Run: headless pygame with SDL's dummy video driver; simulated clock (each Clock.tick advances the game by its frame time, no real sleeping); random seed 0; keys injected as events and as key.get_pressed() state; no mouse input.
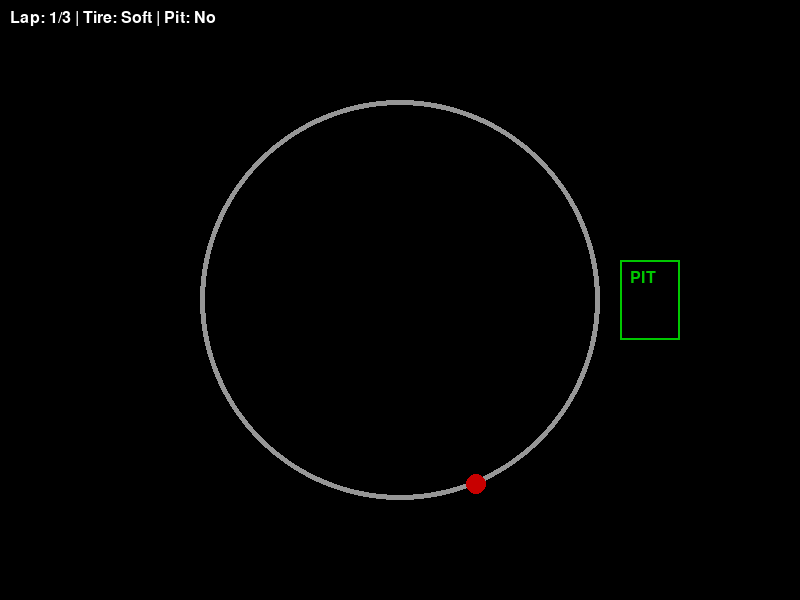
Frame 1 of 4 · flips 1–60 · no input
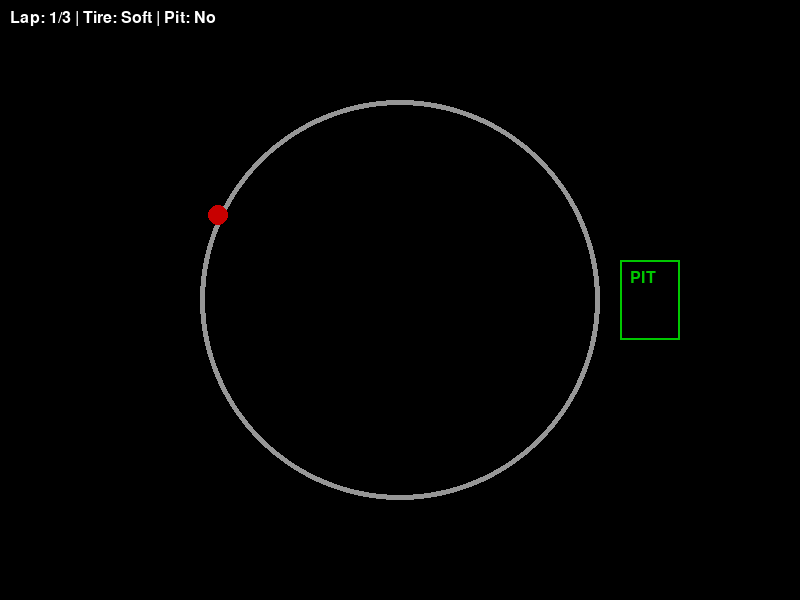
Frame 2 of 4 · flips 61–180 · tapped SPACE, RETURN · held RIGHT (→), D
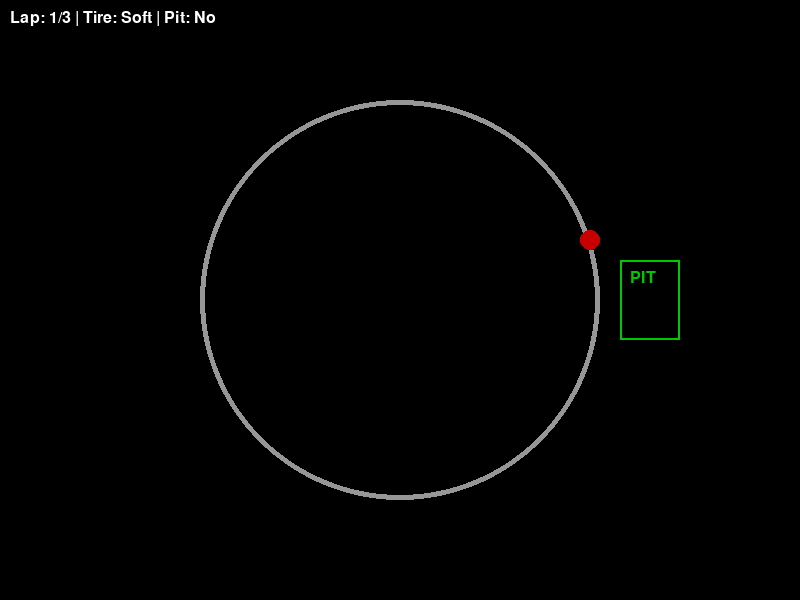
Frame 3 of 4 · flips 181–300 · held DOWN (↓), S
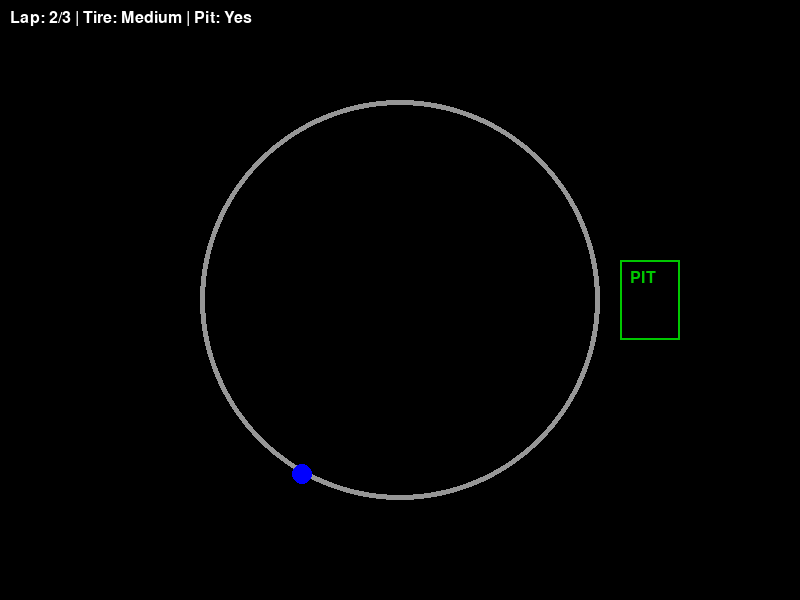
Frame 4 of 4 · flips 301–420 · held LEFT (←), A, UP (↑), W

The pygame program that drew these frames:

import pygame
import math

# Inicializar pygame
pygame.init()

# Constantes
WIDTH, HEIGHT = 800, 600
FPS = 60
CAR_RADIUS = 10
TRACK_RADIUS = 200
CENTER = (WIDTH // 2, HEIGHT // 2)
LAPS_TOTAL = 3
PIT_STOP_LAP = 2

# Colores
WHITE = (255, 255, 255)
GRAY = (150, 150, 150)
RED = (200, 0, 0)
BLUE = (0, 0, 255)
GREEN = (0, 200, 0)
BLACK = (0, 0, 0)

# Pantalla
screen = pygame.display.set_mode((WIDTH, HEIGHT))
pygame.display.set_caption("Simulación de Carrera 2D")
clock = pygame.time.Clock()

# Estado del coche
angle = 0
speed = 0.02
lap = 1
pit_done = False
tire_type = "Soft"

# Fuente
font = pygame.font.SysFont("Arial", 24)

def draw_track():
    pygame.draw.circle(screen, GRAY, CENTER, TRACK_RADIUS, 5)
    pygame.draw.rect(screen, GREEN, (CENTER[0] + TRACK_RADIUS + 20, CENTER[1] - 40, 60, 80), 2)
    pit_text = font.render("PIT", True, GREEN)
    screen.blit(pit_text, (CENTER[0] + TRACK_RADIUS + 30, CENTER[1] - 30))

def draw_car(x, y):
    color = RED if tire_type == "Soft" else BLUE
    pygame.draw.circle(screen, color, (int(x), int(y)), CAR_RADIUS)

def draw_status():
    text = f"Lap: {lap}/{LAPS_TOTAL} | Tire: {tire_type} | Pit: {'Yes' if pit_done else 'No'}"
    screen.blit(font.render(text, True, WHITE), (10, 10))

# Loop principal
running = True
while running:
    for event in pygame.event.get():
        if event.type == pygame.QUIT:
            running = False

    screen.fill(BLACK)
    draw_track()

    # Movimiento del coche
    x = CENTER[0] + TRACK_RADIUS * math.cos(angle)
    y = CENTER[1] + TRACK_RADIUS * math.sin(angle)
    draw_car(x, y)

    # Paso por línea de meta
    if angle >= 2 * math.pi:
        angle = 0
        lap += 1
        if lap > LAPS_TOTAL:
            running = False

    # Parada en pits (una vez)
    if lap == PIT_STOP_LAP and not pit_done and 0.45 < angle < 0.55:
        tire_type = "Medium"
        pit_done = True

    draw_status()
    angle += speed
    pygame.display.flip()
    clock.tick(FPS)

# Pantalla final
screen.fill(BLACK)
final_text = font.render("¡Carrera terminada!", True, WHITE)
screen.blit(final_text, (WIDTH // 2 - 100, HEIGHT // 2))
pygame.display.flip()
pygame.time.wait(3000)
pygame.quit()
